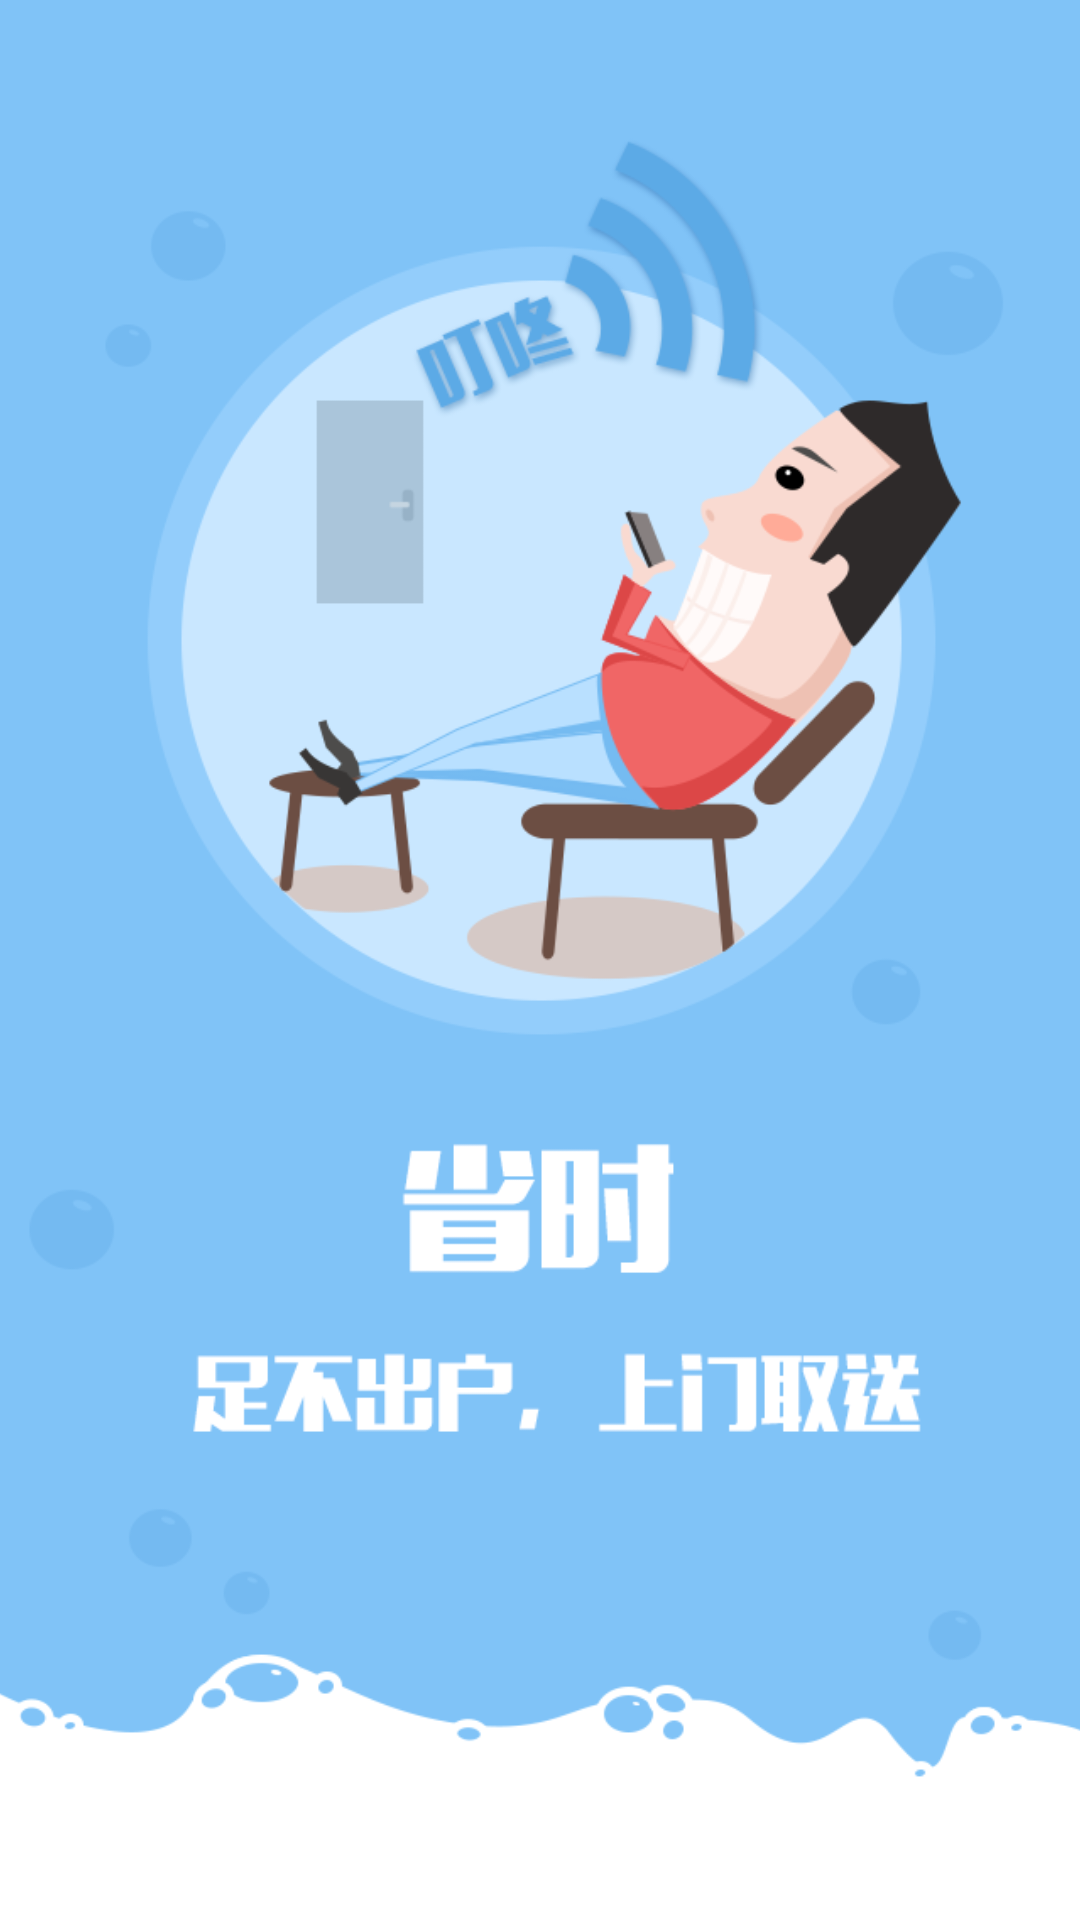

Reconstruct the res/layout file that produces this screen, plus the resources it refers to.
<!-- AndroidManifest.xml: application theme AppTheme -->
<!-- res/layout/view_pager_first.xml -->
<?xml version="1.0" encoding="utf-8"?>
<LinearLayout xmlns:android="http://schemas.android.com/apk/res/android"
    android:layout_width="fill_parent"
    android:layout_height="fill_parent"
    android:orientation="vertical" >

    <ImageView
        android:id="@+id/imageView1"
        android:layout_width="fill_parent"
        android:layout_height="fill_parent"
        android:scaleType="centerCrop"
        android:src="@mipmap/bg_splash_01" />

</LinearLayout>
<!-- resources referenced by this layout -->
<resources>
  <!-- mipmap bg_splash_01: png bitmap (mipmap-hdpi, 73097 bytes) -->
  <style name="AppTheme" parent="Theme.AppCompat.Light.DarkActionBar">
          
      </style>
</resources>
